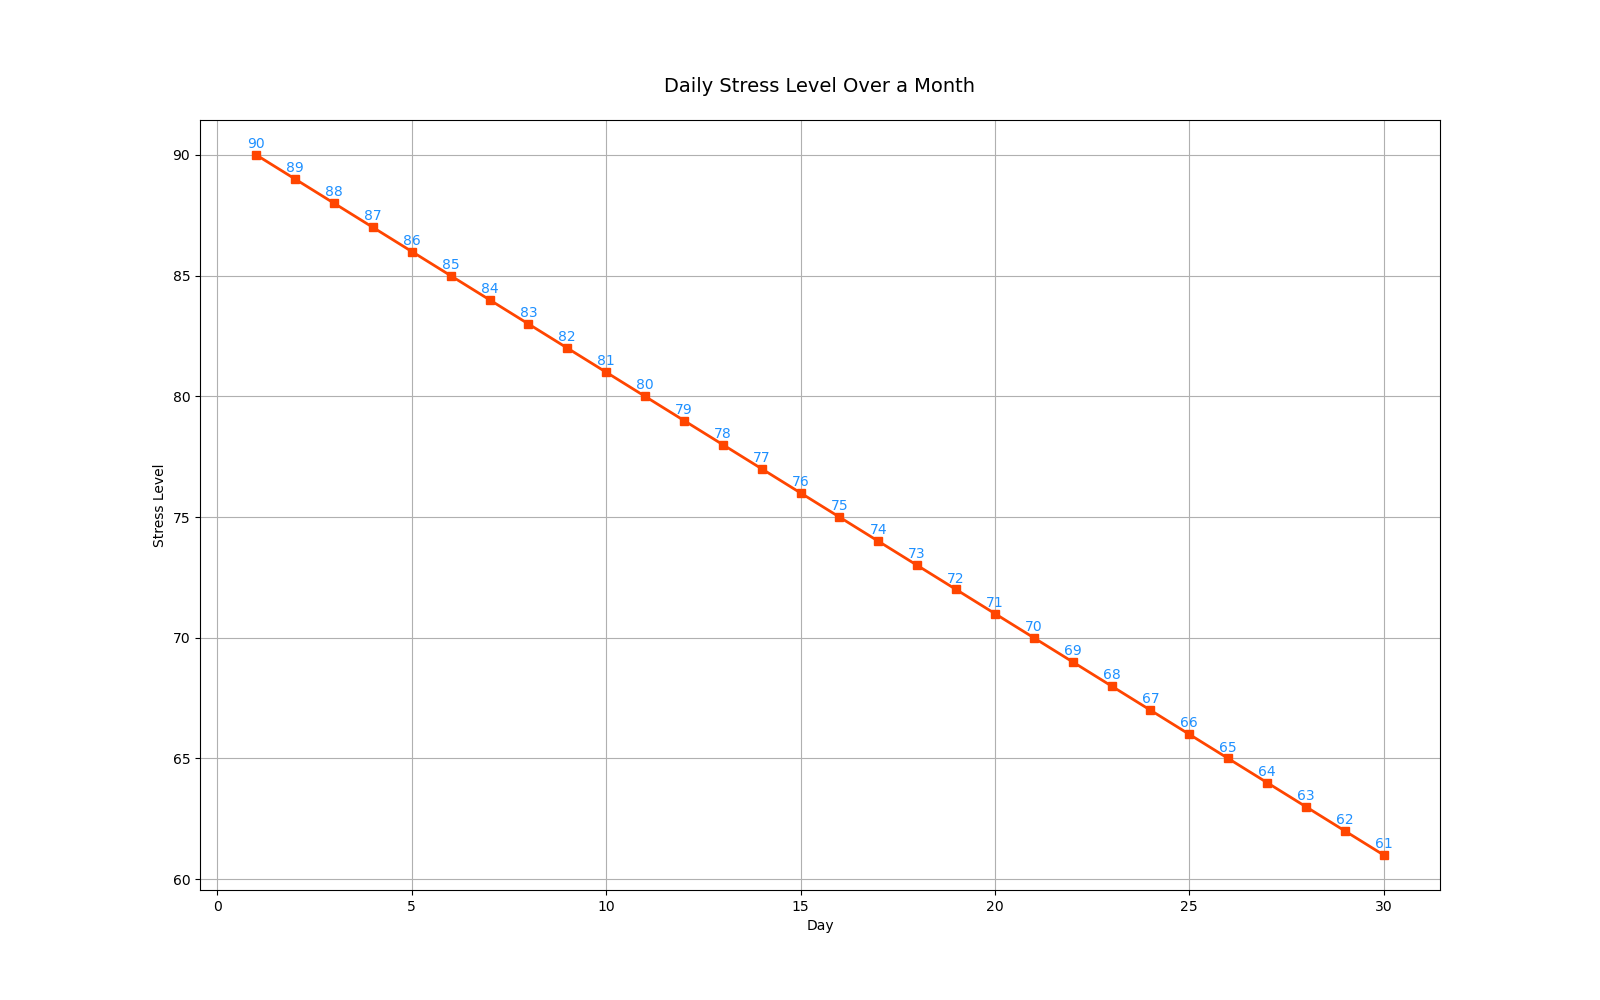

Data behind this chart, as committed beside it:
Day, Stress Level
1, 90
2, 89
3, 88
4, 87
5, 86
6, 85
7, 84
8, 83
9, 82
10, 81
11, 80
12, 79
13, 78
14, 77
15, 76
16, 75
17, 74
18, 73
19, 72
20, 71
21, 70
22, 69
23, 68
24, 67
25, 66
26, 65
27, 64
28, 63
29, 62
30, 61
